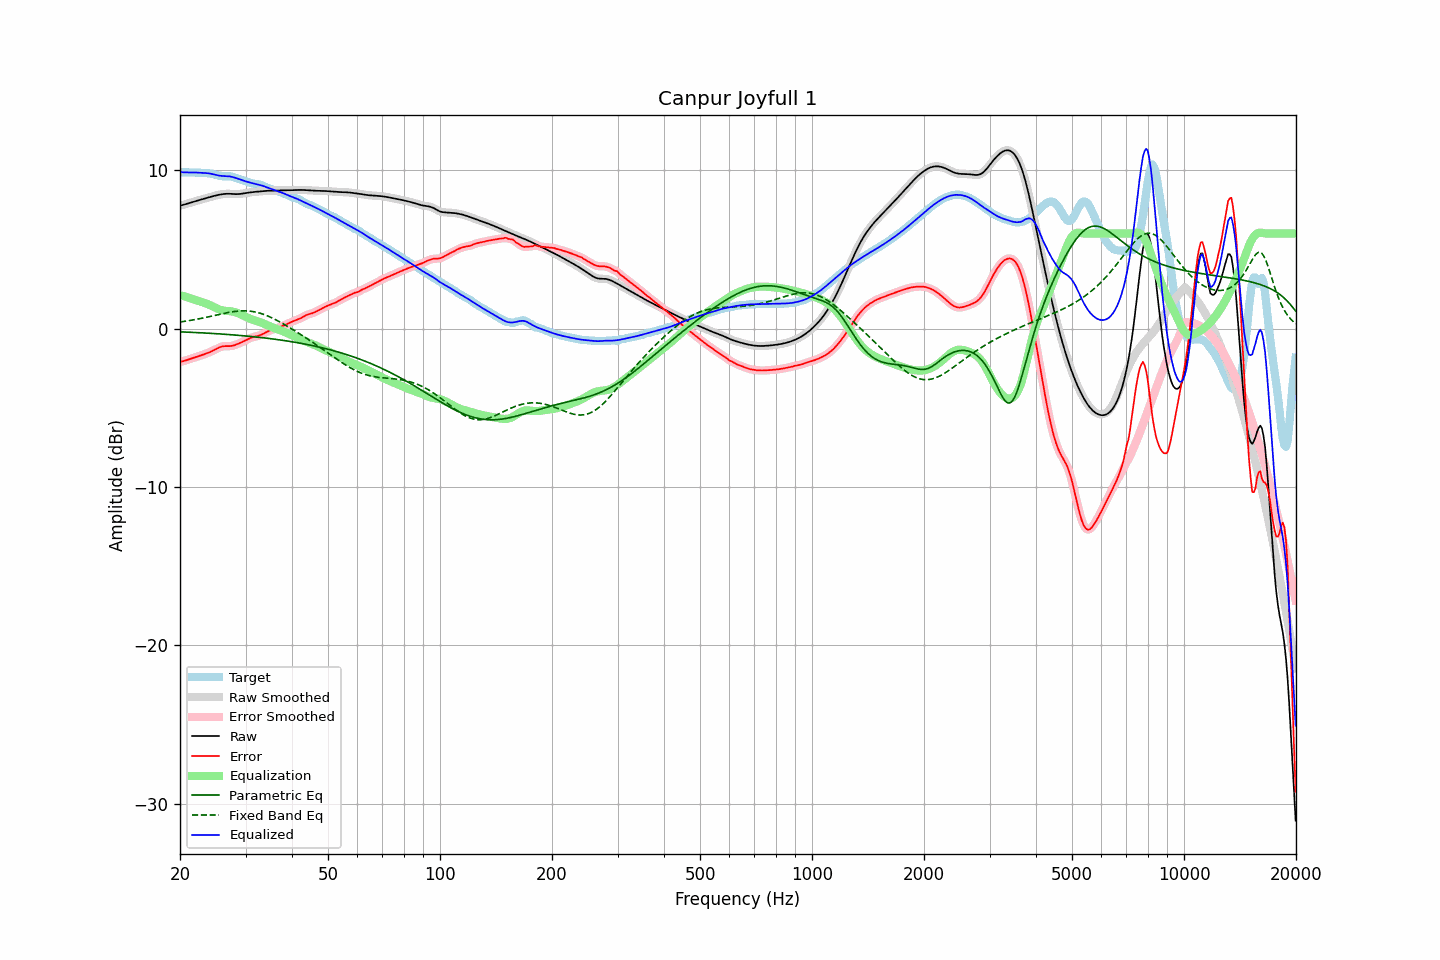

Values plotted in this chart, from the file beside it:
frequency, raw, error, smoothed, error_smoothed, equalization, parametric_eq, fixed_band_eq, equalized_raw, equalized_smoothed, target
20.00, 7.76, -2.11, 7.76, -2.11, 2.11, -0.21, 0.41, 9.87, 9.87, 9.86
20.20, 7.78, -2.08, 7.78, -2.08, 2.08, -0.21, 0.43, 9.86, 9.86, 9.86
20.40, 7.80, -2.06, 7.81, -2.06, 2.05, -0.22, 0.44, 9.86, 9.86, 9.86
20.61, 7.83, -2.03, 7.83, -2.03, 2.02, -0.22, 0.46, 9.86, 9.86, 9.86
20.81, 7.86, -2.00, 7.86, -2.00, 1.99, -0.22, 0.47, 9.85, 9.85, 9.86
21.02, 7.89, -1.96, 7.89, -1.96, 1.96, -0.23, 0.49, 9.85, 9.85, 9.86
21.23, 7.93, -1.93, 7.93, -1.93, 1.93, -0.23, 0.51, 9.86, 9.85, 9.85
21.44, 7.96, -1.89, 7.96, -1.89, 1.90, -0.24, 0.52, 9.85, 9.85, 9.85
21.66, 7.99, -1.86, 7.99, -1.86, 1.86, -0.24, 0.54, 9.85, 9.85, 9.85
21.87, 8.02, -1.83, 8.02, -1.83, 1.83, -0.25, 0.56, 9.85, 9.85, 9.85
22.09, 8.05, -1.79, 8.05, -1.79, 1.80, -0.25, 0.58, 9.84, 9.84, 9.84
22.31, 8.08, -1.76, 8.08, -1.76, 1.76, -0.26, 0.60, 9.84, 9.84, 9.84
22.54, 8.11, -1.73, 8.11, -1.73, 1.73, -0.26, 0.62, 9.83, 9.83, 9.84
22.76, 8.13, -1.70, 8.13, -1.70, 1.70, -0.27, 0.64, 9.83, 9.83, 9.83
22.99, 8.16, -1.66, 8.16, -1.66, 1.66, -0.27, 0.66, 9.82, 9.82, 9.82
23.22, 8.19, -1.63, 8.19, -1.63, 1.63, -0.28, 0.68, 9.82, 9.82, 9.82
23.45, 8.22, -1.59, 8.22, -1.59, 1.59, -0.28, 0.70, 9.81, 9.81, 9.81
23.69, 8.25, -1.55, 8.25, -1.55, 1.55, -0.29, 0.72, 9.80, 9.80, 9.80
23.92, 8.28, -1.51, 8.28, -1.51, 1.51, -0.30, 0.74, 9.79, 9.79, 9.79
24.16, 8.31, -1.47, 8.31, -1.47, 1.46, -0.30, 0.77, 9.77, 9.77, 9.78
24.40, 8.34, -1.42, 8.34, -1.42, 1.41, -0.31, 0.79, 9.75, 9.75, 9.76
24.65, 8.36, -1.37, 8.36, -1.37, 1.36, -0.31, 0.81, 9.73, 9.73, 9.74
24.89, 8.39, -1.32, 8.39, -1.32, 1.31, -0.32, 0.84, 9.70, 9.70, 9.71
25.14, 8.41, -1.27, 8.41, -1.26, 1.27, -0.33, 0.86, 9.68, 9.68, 9.68
25.39, 8.44, -1.21, 8.44, -1.21, 1.22, -0.33, 0.88, 9.66, 9.66, 9.65
25.65, 8.46, -1.17, 8.46, -1.17, 1.18, -0.34, 0.91, 9.64, 9.64, 9.63
25.91, 8.47, -1.14, 8.47, -1.14, 1.16, -0.35, 0.93, 9.63, 9.63, 9.61
26.16, 8.49, -1.12, 8.49, -1.12, 1.14, -0.36, 0.95, 9.62, 9.62, 9.61
26.43, 8.50, -1.11, 8.50, -1.11, 1.12, -0.36, 0.97, 9.62, 9.62, 9.61
26.69, 8.50, -1.11, 8.50, -1.11, 1.11, -0.37, 0.99, 9.62, 9.62, 9.61
26.96, 8.51, -1.11, 8.51, -1.11, 1.10, -0.38, 1.01, 9.61, 9.61, 9.62
27.23, 8.50, -1.11, 8.50, -1.11, 1.10, -0.38, 1.03, 9.60, 9.60, 9.61
27.50, 8.50, -1.10, 8.50, -1.10, 1.08, -0.39, 1.05, 9.58, 9.58, 9.60
27.77, 8.49, -1.08, 8.49, -1.08, 1.07, -0.40, 1.06, 9.56, 9.56, 9.57
28.05, 8.48, -1.05, 8.48, -1.05, 1.04, -0.41, 1.08, 9.53, 9.53, 9.53
28.33, 8.48, -1.01, 8.48, -1.01, 1.01, -0.42, 1.09, 9.49, 9.49, 9.49
28.62, 8.48, -0.97, 8.48, -0.97, 0.97, -0.43, 1.10, 9.46, 9.46, 9.45
28.90, 8.49, -0.93, 8.49, -0.93, 0.93, -0.43, 1.11, 9.42, 9.42, 9.42
29.19, 8.50, -0.88, 8.50, -0.88, 0.88, -0.44, 1.11, 9.39, 9.39, 9.39
29.48, 8.52, -0.84, 8.52, -0.84, 0.83, -0.45, 1.12, 9.35, 9.35, 9.36
29.78, 8.53, -0.79, 8.53, -0.79, 0.78, -0.46, 1.12, 9.32, 9.32, 9.32
30.08, 8.55, -0.74, 8.55, -0.74, 0.73, -0.47, 1.12, 9.29, 9.28, 9.29
30.38, 8.57, -0.68, 8.57, -0.68, 0.69, -0.48, 1.11, 9.25, 9.25, 9.25
30.68, 8.58, -0.63, 8.58, -0.63, 0.64, -0.49, 1.10, 9.23, 9.23, 9.22
30.99, 8.60, -0.59, 8.60, -0.59, 0.60, -0.50, 1.09, 9.20, 9.20, 9.19
31.30, 8.61, -0.55, 8.61, -0.55, 0.57, -0.51, 1.08, 9.17, 9.17, 9.16
31.61, 8.62, -0.52, 8.62, -0.53, 0.53, -0.52, 1.06, 9.15, 9.15, 9.14
31.93, 8.63, -0.50, 8.63, -0.50, 0.50, -0.53, 1.04, 9.13, 9.13, 9.13
32.24, 8.64, -0.48, 8.64, -0.48, 0.47, -0.54, 1.02, 9.11, 9.11, 9.11
32.57, 8.65, -0.45, 8.65, -0.45, 0.44, -0.55, 0.99, 9.08, 9.08, 9.10
32.89, 8.66, -0.41, 8.66, -0.41, 0.40, -0.56, 0.96, 9.05, 9.05, 9.07
33.22, 8.66, -0.37, 8.66, -0.37, 0.36, -0.57, 0.93, 9.02, 9.02, 9.03
33.55, 8.67, -0.32, 8.67, -0.32, 0.31, -0.59, 0.90, 8.99, 8.99, 8.99
33.89, 8.68, -0.26, 8.68, -0.26, 0.27, -0.60, 0.86, 8.95, 8.95, 8.95
34.23, 8.69, -0.21, 8.69, -0.21, 0.22, -0.61, 0.82, 8.91, 8.91, 8.90
34.57, 8.70, -0.16, 8.70, -0.16, 0.18, -0.62, 0.77, 8.87, 8.87, 8.86
34.92, 8.70, -0.12, 8.70, -0.12, 0.13, -0.63, 0.73, 8.84, 8.84, 8.83
35.27, 8.70, -0.09, 8.70, -0.09, 0.09, -0.65, 0.68, 8.80, 8.80, 8.79
35.62, 8.71, -0.06, 8.71, -0.06, 0.05, -0.66, 0.64, 8.76, 8.76, 8.76
35.97, 8.71, -0.03, 8.71, -0.02, 0.02, -0.67, 0.58, 8.72, 8.72, 8.73
... 635 more rows
